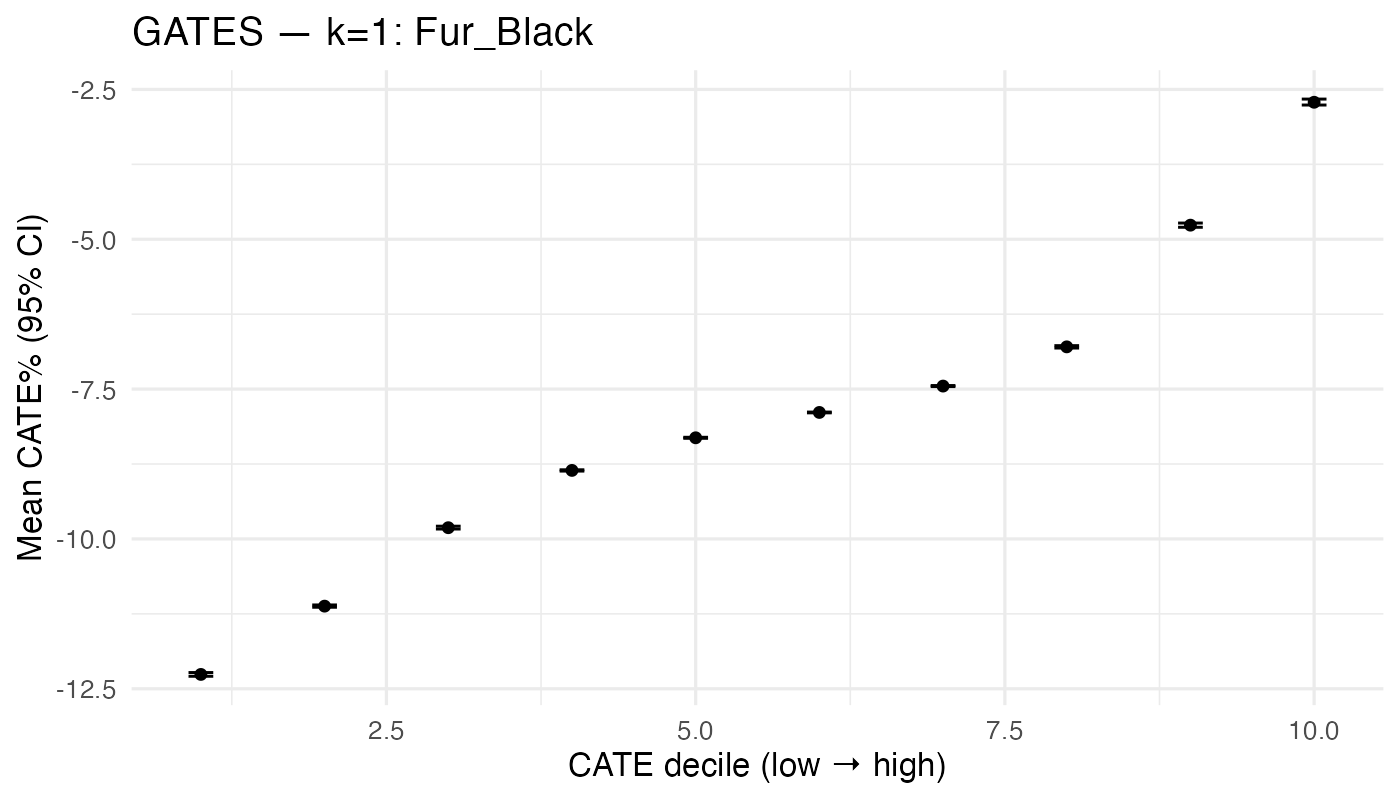

The data file committed next to this chart (first rows):
gates_dec, n, mean_pct, lo_pct, hi_pct
1, 926, -12.26, -12.29, -12.23
2, 925, -11.12, -11.14, -11.1
3, 925, -9.813, -9.835, -9.787
4, 926, -8.857, -8.868, -8.846
5, 925, -8.313, -8.321, -8.304
6, 925, -7.89, -7.897, -7.883
7, 926, -7.45, -7.458, -7.441
8, 925, -6.795, -6.815, -6.775
9, 925, -4.765, -4.8, -4.73
10, 926, -2.714, -2.761, -2.661
